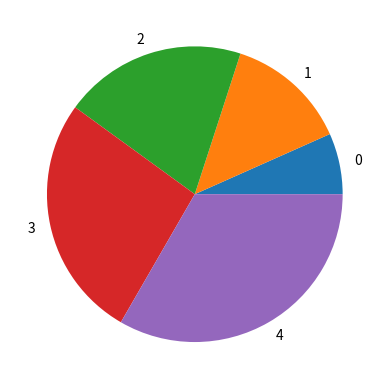

The matplotlib source for this figure:
def plot():
    try:
        import pandas as pd
        import numpy as np
        import matplotlib.pyplot as plt
    except ModuleNotFoundError:
        return

    ser = pd.Series(data=np.array([1, 2, 3, 4, 5]))
    ser.plot.pie()

    plt.show()


plot()
